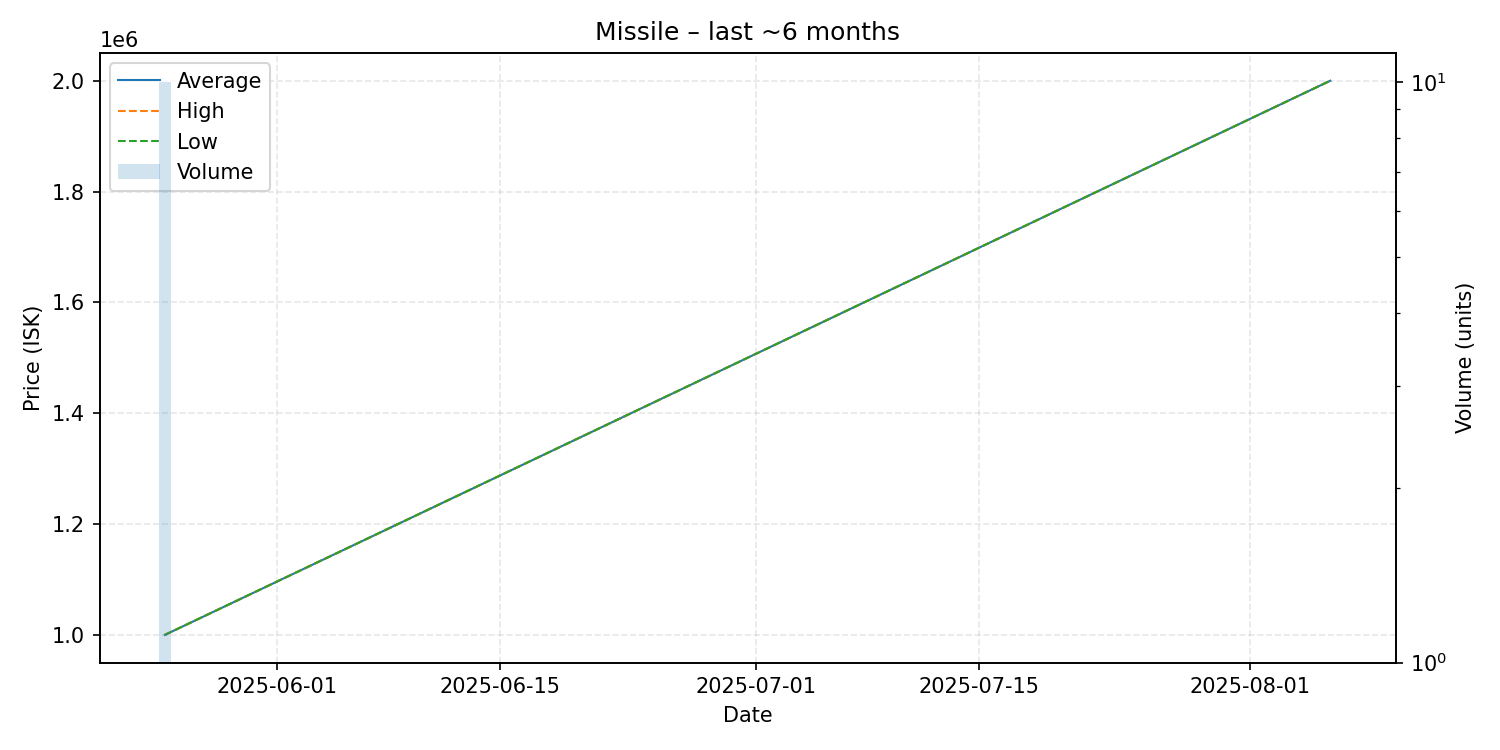

Source data for this figure (header and first rows):
date, average, highest, lowest, order_count, volume
2025-05-25, 1000000, 1000000, 1000000, 1, 10
2025-08-06, 2000000, 2000000, 2000000, 1, 1
